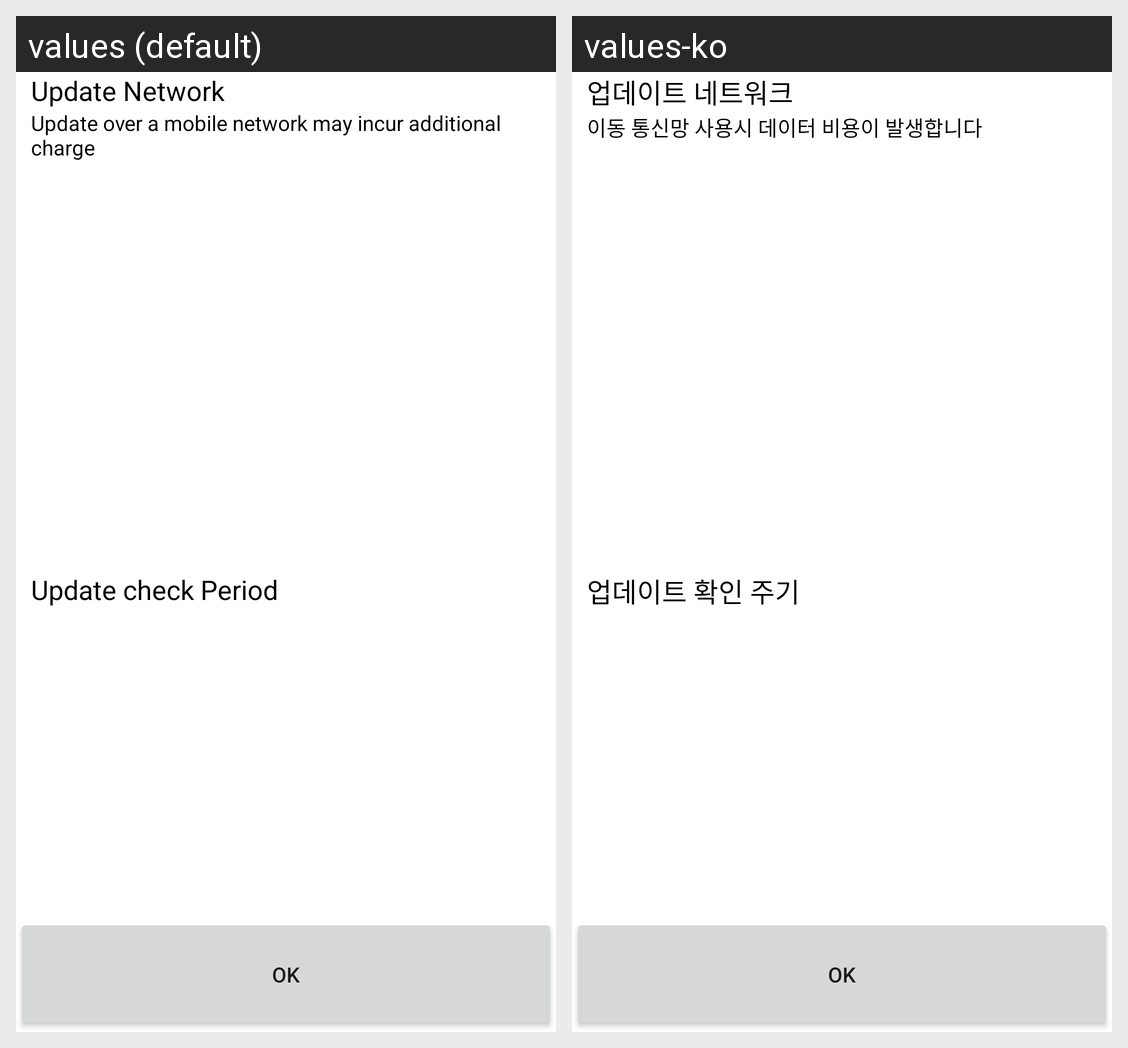

For this localized Android screen grid, give each drawn string resource with its value in every locale shown.
Android screen res/layout/activity_intialize_setting_ds4a.xml rendered under 2 locales, left to right: values (default), values-ko. Device: Nexus 5 (rendered at 1080×1920; each locale shown at half size, 540×960, under a caption strip naming it); theme AppTheme.NoActionBar.
Strings drawn on this screen, with the default value and each locale's value (text and hints the layout hard-codes, and strings that could not be matched under every locale, appear in the picture but are not listed):

fota_title_update_network
  values: Update Network
  values-ko: 업데이트 네트워크

fota_sub_update_network
  values: Update over a mobile network may incur additional charge
  values-ko: 이동 통신망 사용시 데이터 비용이 발생합니다

fota_menu_update_check_period
  values: Update check Period
  values-ko: 업데이트 확인 주기
